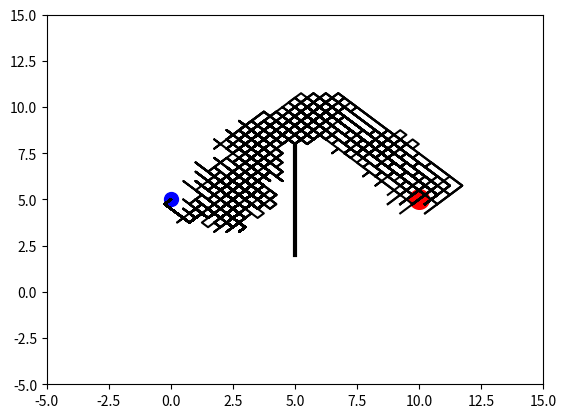

Source code (Python):
import matplotlib.pyplot as plt 
import numpy as np 

N_MOVES = 150
DNA_SIZE = N_MOVES*2
DIRECTION_BOUND = [0,1]
MATING_RATE = 0.8
MUTATE_RATE = 0.001
POP_SIZE = 100
N_GENERATIONS = 100
START_POINT = [0, 5]
GOAL_POINT = [10, 5]
OBSTACLE_LINE = np.array([[5,2], [5,8]])


class Individual(object):

    def __init__(self, DNA_size, DNA_bound, cross_rate, mutation_rate, pop_size):
        self.DNA_size = DNA_size
        DNA_bound[1]+=1
        self.DNA_bound = DNA_bound
        self.cross_rate = cross_rate
        self.mutation_rate = mutation_rate
        self.pop_size = pop_size

        self.pop = np.random.randint(*DNA_bound, size=(pop_size, DNA_size))

    def DNA2prodcuct(self, DNA, n_moves, start_point):
        pop=(DNA-0.5)/2
        pop[:, 0], pop[:, n_moves] =start_point[0], start_point[1]
        lines_x = np.cumsum(pop[:, :n_moves], axis=1)
        lines_y = np.cumsum(pop[:, n_moves:], axis=1) 
        return lines_x, lines_y

    def get_fitness(self, lines_x, lines_y, goal_point, obstacle_line):

        dist2goal = np.sqrt((goal_point[0] - lines_x[:, -1]) ** 2  + (goal_point[1]-lines_y[:, -1]) ** 2)
        fitness = np.power(1 / (dist2goal + 1), 2)

		# penalising the individual for directly crossing the line
        points = (lines_x > obstacle_line[0, 0] - 0.5) & (lines_x < obstacle_line[1, 0] + 0.5)	
        y_values = np.where(points, lines_y, np.zeros_like(lines_y) - 100)
        bad_lines = ((y_values > obstacle_line[0, 1]) & (y_values < obstacle_line[1, 1])).max(axis=1)
        fitness[bad_lines] = 1e-6
        return fitness

    def select(self, fitness):
        index = np.random.choice(np.arange(self.pop_size), size= self.pop_size, replace=True, p= fitness/fitness.sum())
        return self.pop[index]

    def crossover(self, parent, pop):
        if(np.random.rand() < self.cross_rate):
            ind = np.random.randint(0, self.pop_size, size=1)
            cross_points = np.random.randint(0, 2, self.DNA_size).astype(np.bool)
            parent[cross_points] = pop[ind, cross_points]
        return parent

    def mutate(self, child):
        for point in range(self.DNA_size):
            if(np.random.rand() < self.mutation_rate):
                child[point] = np.random.randint(*self.DNA_bound)
        return child

    def evolve(self, fitness):
        pop = self.select(fitness)
        pop_copy=pop.copy()
        for parent in pop:
            child = self.crossover(parent, pop_copy)
            child = self.mutate(child)
            parent[:] = child
        self.pop = pop


class Line(object):
    def __init__(self, n_moves, goal_point, start_point, obstacle_line):
        self.n_moves = n_moves
        self.goal_point = goal_point
        self.start_point = start_point
        self.obstacle_line = obstacle_line

        plt.ion()

    def plotting(self, lines_x, lines_y):
        plt.cla()

        plt.scatter(*self.goal_point, s=200, c='r')
        plt.scatter(*self.start_point, s=100, c='b')
        plt.plot(self.obstacle_line[:, 0], self.obstacle_line[:, 1], lw=3, c='k')
        plt.plot(lines_x.T, lines_y.T, c='k')
        plt.xlim((-5, 15))
        plt.ylim((-5, 15))
        plt.pause(0.01)


individual = Individual(DNA_size=DNA_SIZE, DNA_bound=DIRECTION_BOUND, cross_rate=MATING_RATE, mutation_rate=MUTATE_RATE, pop_size=POP_SIZE)

env = Line(N_MOVES, GOAL_POINT, START_POINT, OBSTACLE_LINE)

for generation in range(N_GENERATIONS):
    lx, ly = individual.DNA2prodcuct(individual.pop, N_MOVES, START_POINT)
    fitness = individual.get_fitness(lx, ly, GOAL_POINT, OBSTACLE_LINE)
    individual.evolve(fitness)
    print('Generation :' , generation, 'and best fit:', fitness.max())
    env.plotting(lx, ly)

plt.ioff()
plt.show()